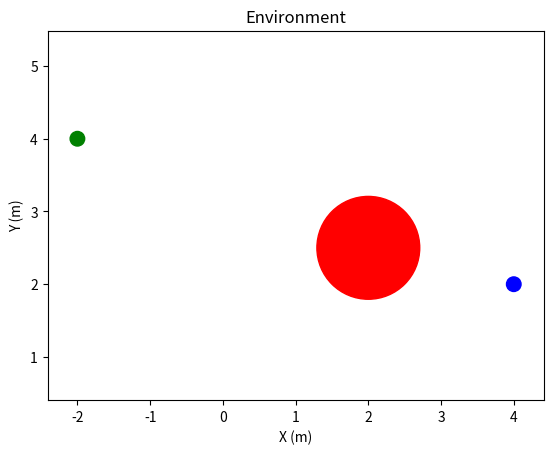
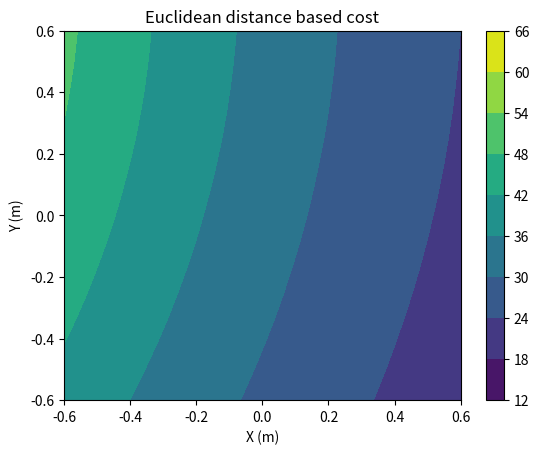
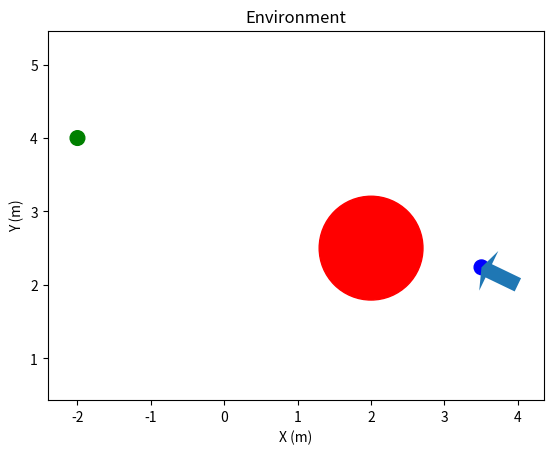
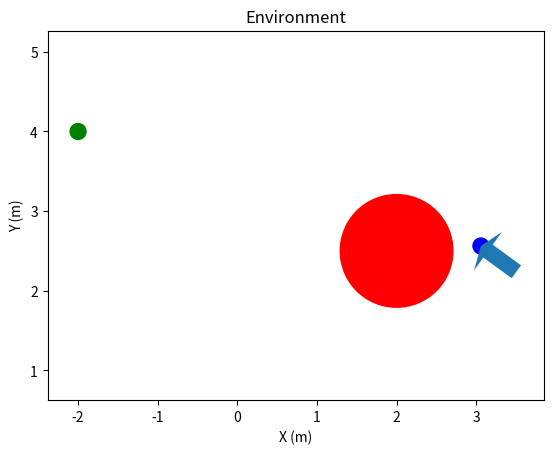
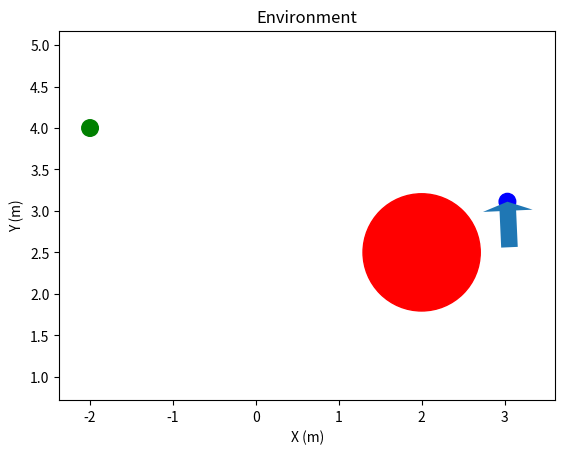
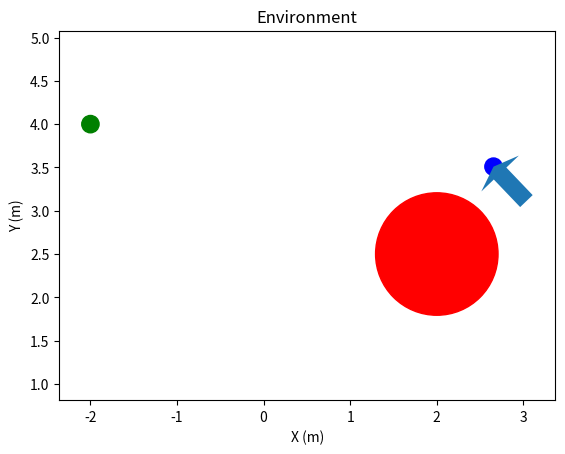
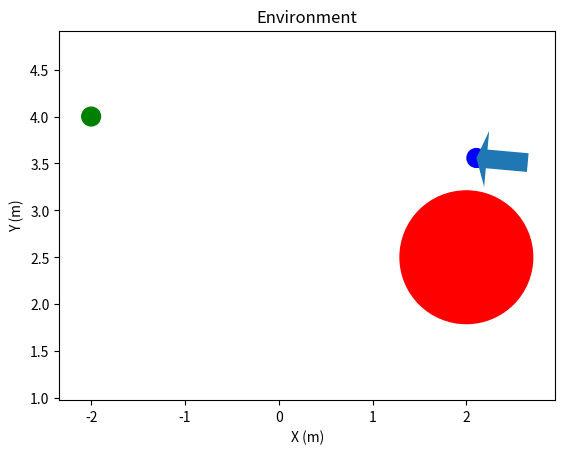
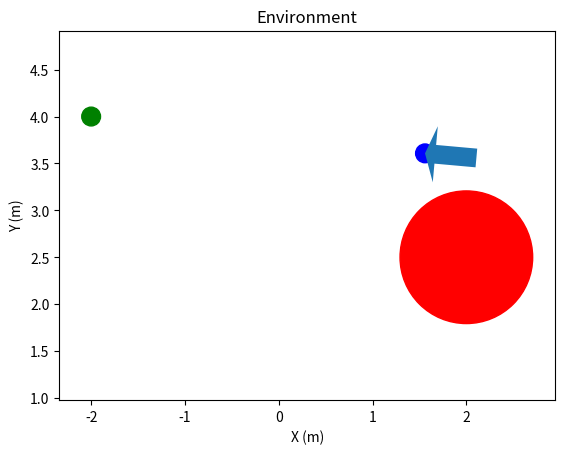
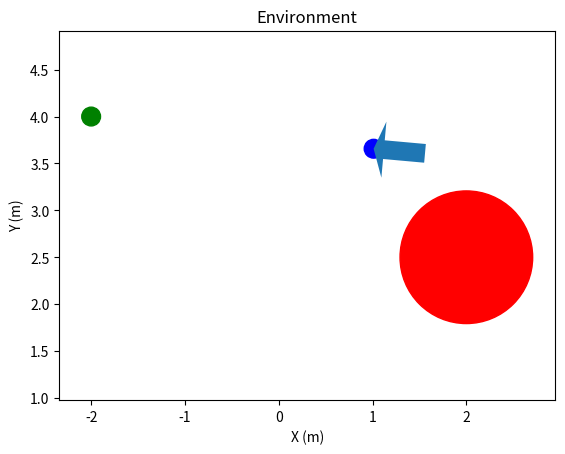
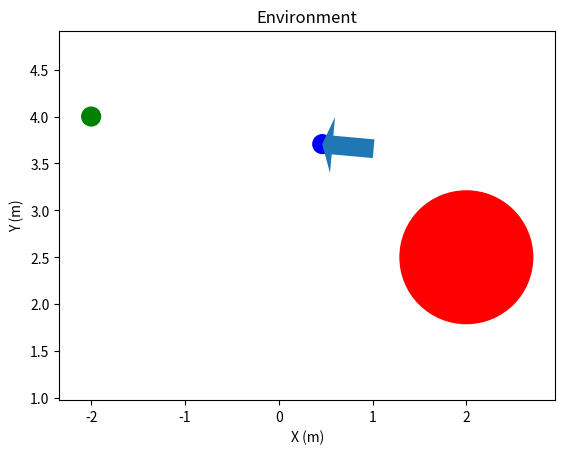
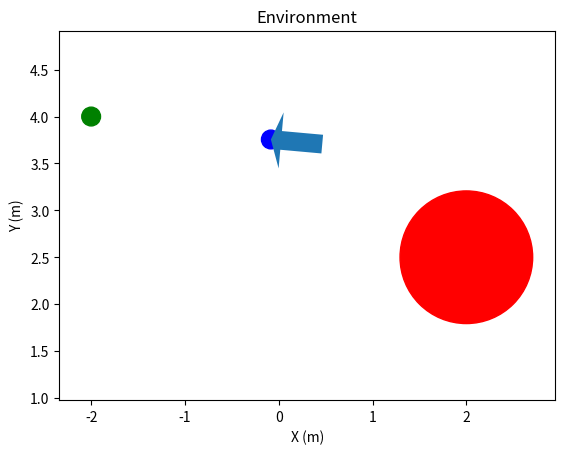
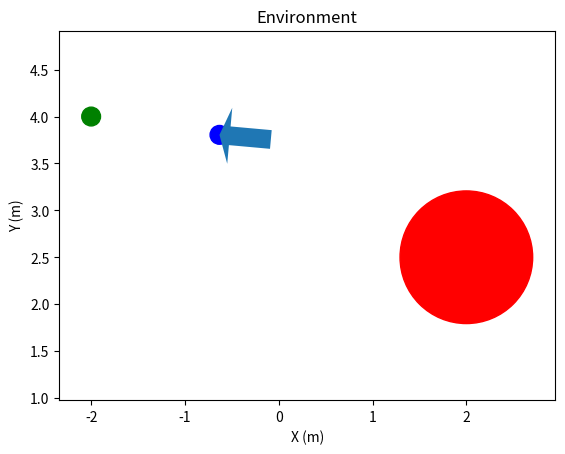
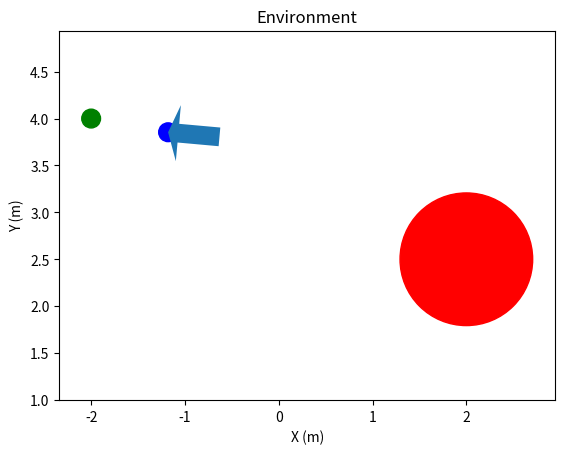
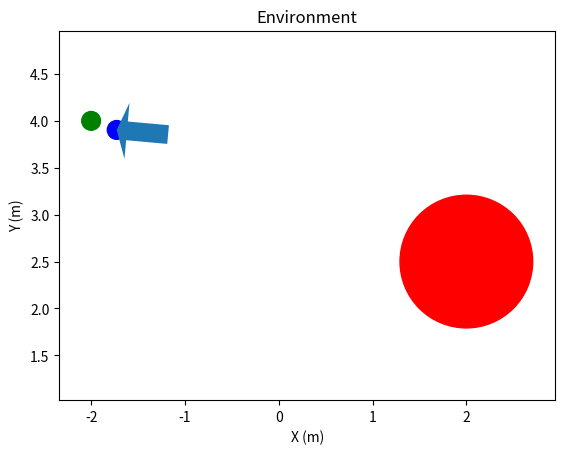
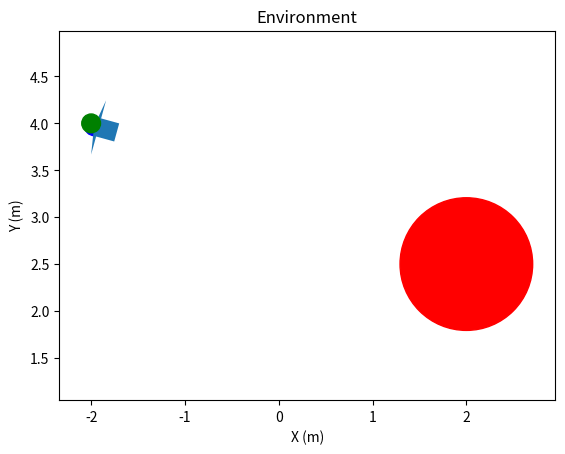

These figures' Python source, in order:
from matplotlib import pyplot as plt
from matplotlib.patches import Rectangle
from matplotlib.patches import Circle
from matplotlib.patches import Arrow
import numpy as np

#Metric system followed

#Initialize map details
mapX = 10                   #length
mapY = 10                   #breadth
ds = 0.05                   #grid cell size

#Initialize robot details
dia = 0.2                   #diameter
xR0 = np.array([4,2])
psi0 = np.pi/4              #X location, Y location, orientation   
xyR = xR0   
psiR = psi0              

#Goal pose
xG = np.array([-2,4])
psiG = np.pi/2

#Initialize obstacle locations 
#Lower left vertex
# OA = np.array([1.5,2])       #obstacle A
Os = 1                       #obstacle size

#Obstacle centers
OAc = np.array([2,2.5])

#Local costmap dimension (a square)
lcms = 1.2                   #length

#Number of grid cells along one edge
ncm = 25

#Lethal distance and cost
buffer = 1.2
ld = buffer*((Os/2)*1.414 + dia/2)
LJ = 255
lJ = LJ*np.exp(-ld)

#Discretize heading angles
ndpsi = 36
vfhpsi = np.linspace(0,2*np.pi,ndpsi)

#Lookahead distance in terms of grid cells
LA = 11

#Plot initial environment
fig,ax=plt.subplots(1,1)

# #Plot obstacles
# obsA = Rectangle(OA,Os,Os,color='red',fill='true') 
# ax.add_patch(obsA)

#Plot obstacles
# obsA = Rectangle(OA,Os,Os,color='red',fill='true') 
obsA = Circle(OAc,radius=(Os/2)*1.414,color='red',fill='true') 
ax.add_patch(obsA)

#Plot robot
rbt = Circle(xyR,radius=dia/2,color='blue',fill='true')
ax.add_patch(rbt)

#Plot goal
goal = Circle(xG,radius=dia/2,color='green',fill='true')
ax.add_patch(goal)

plt.title('Environment')
plt.xlim(-mapX/2,mapX/2)
plt.ylim(-mapY/2,mapY/2)
ax.axis('equal')
plt.xlabel('X (m)')
plt.ylabel('Y (m)')
plt.show()

##############################################################

#Create a dummy costmap using the current robot location
#Provide positions
nx,ny = (ncm,ncm)
x = np.linspace(-1,1,nx)
y = np.linspace(1,-1,ny)
xcp,ycp = np.meshgrid(x,y)

dxcp = xcp*lcms/2 + xR0[0]
dycp = ycp*lcms/2 + xR0[1]

#Calculate distance based costs
dcp = ((dxcp-OAc[0])**2 + (dycp-OAc[1])**2)**(0.5) 

Jcp = LJ*np.exp(-dcp) 

#Plot initial costs
fig2,ax2=plt.subplots(1,1)
cp = ax2.contourf(xcp, ycp, Jcp)
fig2.colorbar(cp)
ax2.set_title('Euclidean distance based cost')
ax2.set_xlabel('X (m)')
ax2.set_ylabel('Y (m)')
plt.xlim(-lcms/2,lcms/2)
plt.ylim(-lcms/2,lcms/2)
plt.show()

#Create a 1D cost array
#Flip the cost matrix 
fJcp = np.flip(Jcp,axis=0)
#Reshape into the 1D array
ODcp = np.reshape(fJcp,ncm**2)
print(len(ODcp))

#Set previous VFH waypoint
xyvfh0 = xyR
xyvfh = xyR
psivfh = psiR

#VFH weights
wg = 3
wd = 1
wo = 1

CWX = 0
CWY = 0

# PTSJ = 0

# SI = 0

# CS = 0
# RS = 0

# THETAG = 0
# THETAWP = 0
# THETAWP0 = 0

while np.linalg.norm(xyR-xG)>dia:
# for i in range(0,10):
#Select candidate waypoints on active circle boundary
#Select a heading

    #Set initial min VFH cost
    Jvfh = 10000

    #Discretize forward motion
    #Distance to goal in terms of grid cells
    d2G = np.int_(np.linalg.norm(xyR-xG)/ds)
    #Check if goal is nearer
    n = min(LA,d2G)
    # print(n)
    npts = np.linspace(3,n,5,int)
    # print(npts)

    for theta in vfhpsi:
        #Get indices in 1-D costmap array
        #Get relative xy positions of each cell in world frame
        #in grid cell count
        
        #Column shift
        cs = npts*np.cos(theta)
        #Row shift
        rs = npts*np.sin(theta)
        #Indices
        csg = ncm//2 + 1 + cs - 1
        rsg = ncm//2 + 1 - rs - 1
        I = (ncm-rsg-1)*ncm + csg + 1 - 1

        #Retrieve costs at these indices
        cJ = ODcp[np.int_(I)]

        #Check if all costs are below critical cost lJ
        if np.all(cJ<lJ):

            #Jump to furthest grid cell along direction theta
            #Candidate waypoint xy coordinates in world frame
            cwx = xyR[0] + ds*npts[-1]*np.cos(theta)
            cwy = xyR[1] + ds*npts[-1]*np.sin(theta)
            
            #Robot heading to goal
            thetag = np.mod(2*np.pi + np.arctan2((xG[1]-xyR[1]),(xG[0]-xyR[0]+0.001)), 2*np.pi)
            #Robot heading to candidate waypoint
            # thetawp = np.mod(2*np.pi + np.arctan2((cwy-xyR[1]),(cwx-xyR[0]+0.001)), 2*np.pi) 
            thetawp = theta
            #Robot heading to previous waypoint
            thetawp0 = np.mod(2*np.pi + np.arctan2((xyvfh0[1]-xyR[1]),(xyvfh0[0]-xyR[0]+0.001)), 2*np.pi)
            #Calculate VFH cost at the candidate waypoint
            J = (wg*(np.abs(thetag-thetawp)) + wd*(np.abs(thetawp-thetawp0)) + 
            wo*np.abs((psiR-thetawp)))

            #Compare candidate waypoint cost and current minimum
            if J<=Jvfh:
                #Update candidate waypoint and min VFH cost
                xyvfh = np.array([cwx,cwy])
                psivfh = thetawp*(n==LA) + psiG*(n!=LA)
                Jvfh = J
                CWX = xyR[0] + ds*npts[-1]*np.cos(theta)
                CWY = xyR[1] + ds*npts[-1]*np.sin(theta)
                # PTSJ = cJ
                # SI = I
                # CS = cs
                # RS = rs
                # THETAG = thetag
                # THETAWP = thetawp
                # THETAWP0 = thetawp0

    # print(CS)
    # print(RS)
    # print(SI)
    # print(np.int_(SI))
    # print(THETAG)
    # print(THETAWP)
    # print(THETAWP0)
    # print(CWX,CWY)
    # print(PTSJ)
    arr = Arrow(xyR[0],xyR[1],-xyR[0]+CWX,-xyR[1]+CWY)

    #Update robot pose
    xyR = xyvfh
    psiR = psivfh
    xyvfh0 = xyvfh

    ########################################################

    #Update costmap
    dxcp = xcp*lcms/2 + xyR[0]
    dycp = ycp*lcms/2 + xyR[1]

    #Calculate distance based costs
    dcp = ((dxcp-OAc[0])**2 + (dycp-OAc[1])**2)**(0.5) 

    Jcp = LJ*np.exp(-dcp)

    #Create a 1D cost array
    #Flip the cost matrix 
    fJcp = np.flip(Jcp,axis=0)
    #Reshape into the 1D array
    ODcp = np.reshape(fJcp,ncm**2)

    # ########################################################

    #Plot updated environment
    fig = plt.figure()
    ax = fig.add_subplot(111)

    #Plot obstacles
    # obsA = Rectangle(OA,Os,Os,color='red',fill='true') 
    obsA = Circle(OAc,radius=(Os/2)*1.414,color='red',fill='true') 
    ax.add_patch(obsA)

    #Plot robot
    rbt = Circle(xyR,radius=dia/2,color='blue',fill='true')
    ax.add_patch(rbt)

    #Plot direction of motion
    ax.add_patch(arr)

    #Plot goal
    goal = Circle(xG,radius=dia/2,color='green',fill='true')
    ax.add_patch(goal)

    plt.title('Environment')
    plt.xlim(-mapX/2,mapX/2)
    plt.ylim(-mapY/2,mapY/2)
    ax.axis('equal')
    plt.xlabel('X (m)')
    plt.ylabel('Y (m)')
    plt.show()

#     #Plot updated costmap
#     fig2,ax2=plt.subplots(1,1)
#     cp = ax2.contourf(xcp, ycp, Jcp)
#     fig2.colorbar(cp)
#     ax2.set_title('Euclidean distance based cost')
#     ax2.set_xlabel('X (m)')
#     ax2.set_ylabel('Y (m)')
#     plt.xlim(-lcms/2,lcms/2)
#     plt.ylim(-lcms/2,lcms/2)
#     plt.show()

print(xyR)
print(psiR)




